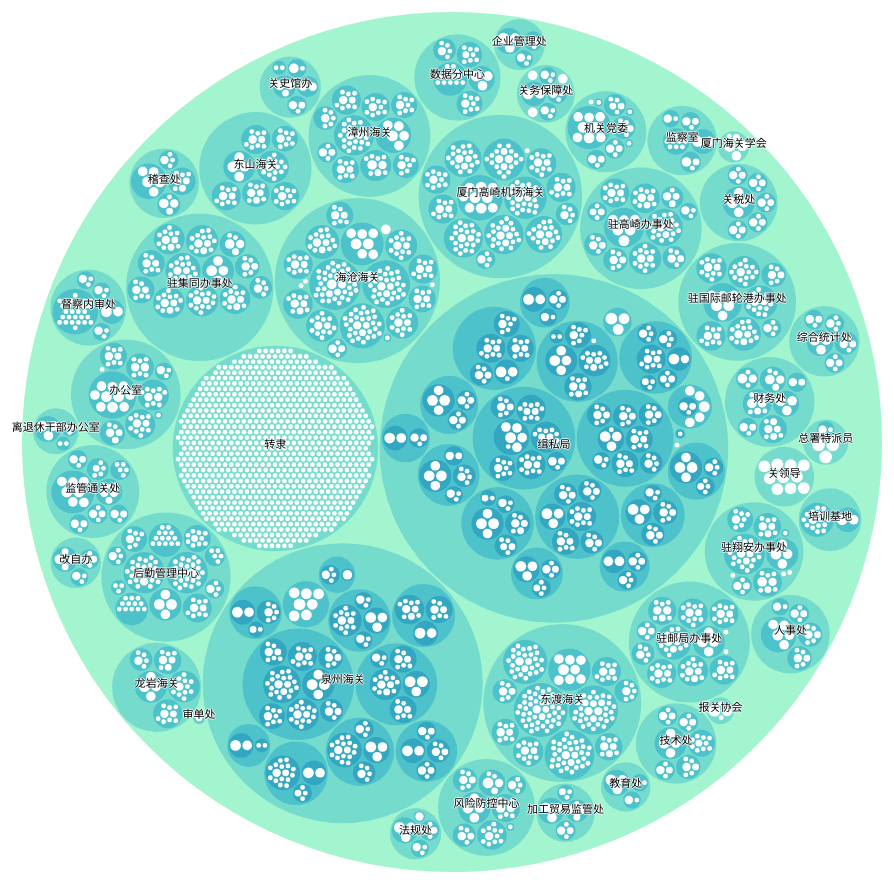
D3 v4 page, settled after 480 driven frames (8 s of simulated time); the page loaded 1 data file(s).



var svg = d3.select("svg"),
    margin = 100,
    diameter = +svg.attr("width"),
    g = svg.append("g").attr("transform", "translate(" + diameter / 2 + "," + diameter / 2 + ")");

var color = d3.scaleLinear()
    .domain([0, 6])
    //.domain([-1, 5])
    //.range(["hsl(152,80%,80%)", "hsl(228,30%,40%)"])
    .range(["hsl(152,80%,80%)", "hsl(228,30%,40%)"])
    .interpolate(d3.interpolateHcl);

var pack = d3.pack()
    .size([diameter - margin, diameter - margin])
    .padding(2);

d3.json("rnew2018.json", function(error, root) {
  if (error) throw error;

  root = d3.hierarchy(root)
      .sum(function(d) { return d.rank; })
      .sort(function(a, b) { return b.value - a.value; });
  
  //console.log(root);
  
  var focus = root,
      nodes = pack(root).descendants(),
      view;

  var circle = g.selectAll("circle")
    .data(nodes)
    .enter().append("circle")
      .attr("class", function(d) { return d.parent ? d.children ? "node" : "node node--leaf" : "node node--root"; })
      .style("fill", function(d) { return d.children ? color(d.depth) : null; })
      .on("click", function(d) { if (focus !== d) zoom(d), d3.event.stopPropagation(); });

  var text = g.selectAll("text")
    .data(nodes)
    .enter().append("text")
      .attr("class", "label")
      .style("fill-opacity", function(d) { return d.parent === root ? 1 : 0; })
      .style("display", function(d) { return d.parent === root ? "inline" : "none"; })
      .text(function(d) { return d.data.name; });

  var node = g.selectAll("circle,text");

  svg
      //.style("background", color(-1))
      .on("click", function() { zoom(root); });

  zoomTo([root.x, root.y, root.r * 2 + margin]);

  function zoom(d) {
    var focus0 = focus; focus = d;

    var transition = d3.transition()
        .duration(d3.event.altKey ? 7500 : 750)
        .tween("zoom", function(d) {
          var i = d3.interpolateZoom(view, [focus.x, focus.y, focus.r * 2 + margin]);
          return function(t) { zoomTo(i(t)); };
        });

    transition.selectAll("text")
      .filter(function(d) { return d.parent === focus || this.style.display === "inline"; })
        .style("fill-opacity", function(d) { return d.parent === focus ? 1 : 0; })
        .on("start", function(d) { if (d.parent === focus) this.style.display = "inline"; })
        .on("end", function(d) { if (d.parent !== focus) this.style.display = "none"; });
  }

  function zoomTo(v) {
    var k = diameter / v[2]; view = v;
    node.attr("transform", function(d) { return "translate(" + (d.x - v[0]) * k + "," + (d.y - v[1]) * k + ")"; });
    circle.attr("r", function(d) { return d.r * k; });
  }
});



### data: rnew2018.json
{
 "name": "厦门海关",
 "id": "37",
 "pid": "",
 "category": "",
 "group": "",
 "rank": 0,
 "date": "",
 "children": [
  {
   "name": "关领导",
   "id": "37-101",
   "pid": "37",
   "category": "",
   "group": "",
   "rank": 0,
   "date": "2018",
   "children": [
    "{... 7 keys}",
    "{... 7 keys}",
    "{... 7 keys}",
    "{... 7 keys}",
    "{... 7 keys}",
    "{... 7 keys}",
    "{... 7 keys}",
    "{... 7 keys}",
    "... 2 more items"
   ]
  },
  {
   "name": "总署特派员",
   "id": "37-102",
   "pid": "37",
   "category": "",
   "group": "",
   "rank": 0,
   "date": "2018",
   "children": [
    "{... 8 keys}",
    "{... 7 keys}",
    "{... 7 keys}",
    "{... 7 keys}"
   ]
  },
  {
   "name": "办公室",
   "id": "37-103",
   "pid": "37",
   "category": "",
   "group": "",
   "rank": 0,
   "date": "2018",
   "children": [
    "{... 8 keys}",
    "{... 8 keys}",
    "{... 8 keys}",
    "{... 8 keys}",
    "{... 8 keys}",
    "{... 8 keys}",
    "{... 8 keys}",
    "{... 8 keys}",
    "... 1 more items"
   ]
  },
  {
   "name": "法规处",
   "id": "37-104",
   "pid": "37",
   "category": "",
   "group": "",
   "rank": 0,
   "date": "2018",
   "children": [
    "{... 8 keys}",
    "{... 8 keys}",
    "{... 8 keys}",
    "{... 8 keys}"
   ]
  },
  {
   "name": "关税处",
   "id": "37-105",
   "pid": "37",
   "category": "",
   "group": "",
   "rank": 0,
   "date": "2018",
   "children": [
    "{... 8 keys}",
    "{... 8 keys}",
    "{... 8 keys}",
    "{... 8 keys}",
    "{... 8 keys}",
    "{... 8 keys}"
   ]
  },
  {
   "name": "监管通关处",
   "id": "37-106",
   "pid": "37",
   "category": "",
   "group": "",
   "rank": 0,
   "date": "2018",
   "children": [
    "{... 8 keys}",
    "{... 8 keys}",
    "{... 8 keys}",
    "{... 8 keys}",
    "{... 8 keys}",
    "{... 8 keys}",
    "{... 8 keys}",
    "{... 8 keys}"
   ]
  },
  {
   "name": "加工贸易监管处",
   "id": "37-107",
   "pid": "37",
   "category": "",
   "group": "",
   "rank": 0,
   "date": "2018",
   "children": [
    "{... 8 keys}",
    "{... 8 keys}",
    "{... 8 keys}",
    "{... 8 keys}"
   ]
  },
  {
   "name": "综合统计处",
   "id": "37-108",
   "pid": "37",
   "category": "",
   "group": "",
   "rank": 0,
   "date": "2018",
   "children": [
    "{... 8 keys}",
    "{... 8 keys}",
    "{... 8 keys}",
    "{... 8 keys}",
    "{... 8 keys}"
   ]
  },
  "... 34 more items"
 ]
}